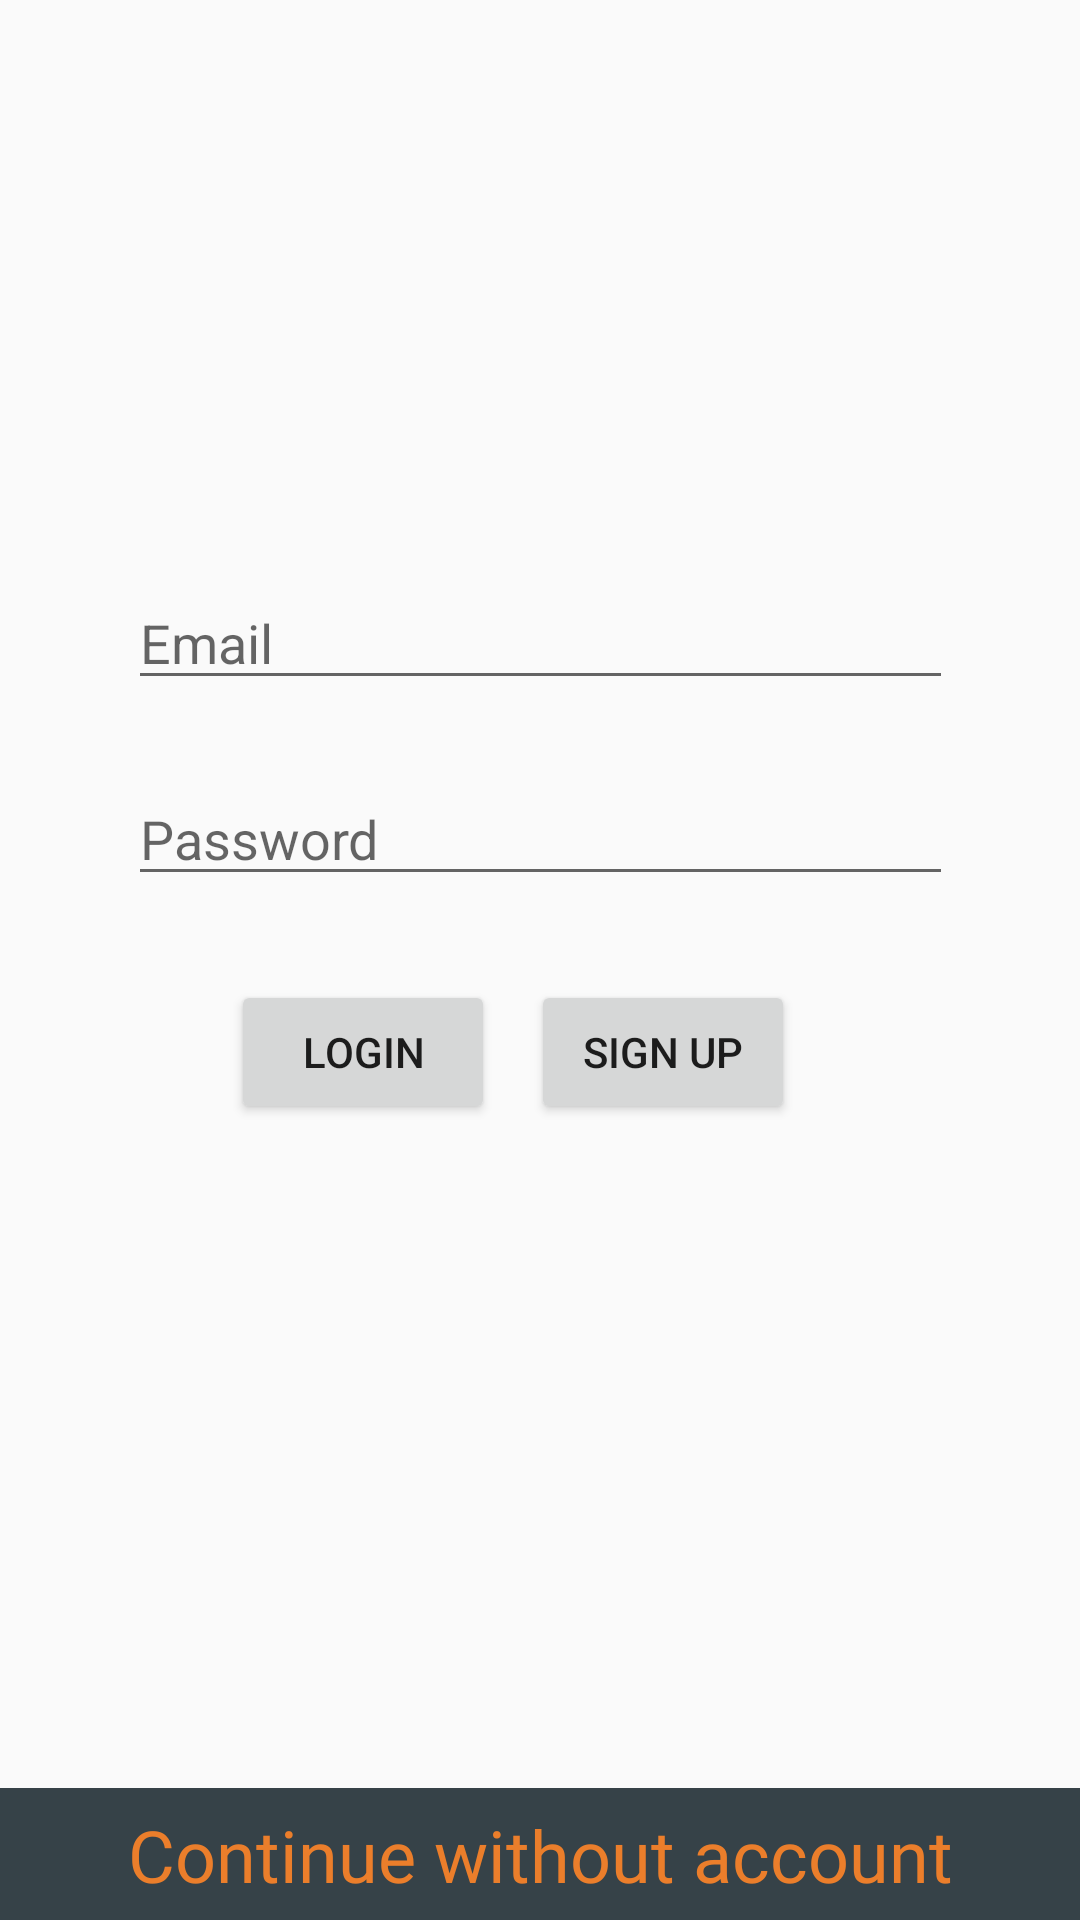

Reconstruct the res/layout file that produces this screen, plus the resources it refers to.
<!-- AndroidManifest.xml: application theme Theme.AppCompat.Light.NoActionBar -->
<!-- res/layout/activity_main.xml -->
<?xml version="1.0" encoding="utf-8"?>

<android.support.constraint.ConstraintLayout
        xmlns:android="http://schemas.android.com/apk/res/android"
        xmlns:tools="http://schemas.android.com/tools"
        xmlns:app="http://schemas.android.com/apk/res-auto"
        android:layout_width="match_parent"
        android:layout_height="match_parent"
        tools:context=".MainActivity">
    <EditText
        android:id="@+id/input_email"
        android:layout_width="275dp"
        android:layout_height="wrap_content"
        android:inputType="textEmailAddress"
        android:ems="10"
        app:layout_constraintStart_toStartOf="parent"
        app:layout_constraintEnd_toEndOf="parent"
        app:layout_constraintTop_toTopOf="parent" android:layout_marginTop="192dp"
        android:hint="@string/email_message"/>
    <EditText
        android:id="@+id/input_password"
        android:layout_width="275dp"
        android:layout_height="wrap_content"
        android:inputType="textPassword"
        android:ems="10"
        android:layout_marginTop="24dp" app:layout_constraintTop_toBottomOf="@+id/input_email"
        app:layout_constraintStart_toStartOf="@+id/input_email" android:hint="@string/password_message"/>
    <Button
        android:text="@string/button_login"
        android:layout_width="wrap_content"
        android:layout_height="wrap_content"
        android:id="@+id/button"
        app:layout_constraintStart_toStartOf="parent" android:layout_marginTop="28dp"
        app:layout_constraintTop_toBottomOf="@+id/input_password" app:layout_constraintHorizontal_chainStyle="packed"
        app:layout_constraintEnd_toStartOf="@+id/button2" android:layout_marginEnd="12dp"
        android:layout_marginRight="12dp" android:onClick="loginClick"/>
    <Button
            android:text="@string/button_sign_up"
            android:layout_width="wrap_content"
            android:layout_height="wrap_content"
            android:id="@+id/button2"
            app:layout_constraintBaseline_toBaselineOf="@+id/button" app:layout_constraintStart_toEndOf="@+id/button"
            app:layout_constraintEnd_toEndOf="parent" android:layout_marginEnd="18dp"
            android:layout_marginRight="18dp" android:onClick="signUp"/>

    <TextView
            android:id="@+id/noAccountBar"
            android:layout_width="0dp"
            android:layout_height="44dp"
            android:background="@color/colorDark"
            app:layout_constraintBottom_toBottomOf="parent"
            app:layout_constraintLeft_toLeftOf="parent"
            app:layout_constraintRight_toRightOf="parent" android:text="Continue without account"
            android:textAlignment="center" android:fontFamily="@font/ubuntu" android:textSize="24dp"
            android:textColor="@color/colorOrange" android:padding="6dp" android:onClick="noAccountClick"/>
</android.support.constraint.ConstraintLayout>
<!-- resources referenced by this layout -->
<resources>
  <color name="colorDark">#364248</color>
  <color name="colorOrange">#EB7E2B</color>
  <string name="button_login">Login</string>
  <string name="button_sign_up">Sign Up</string>
  <string name="email_message">Email</string>
  <string name="password_message">Password</string>
</resources>
